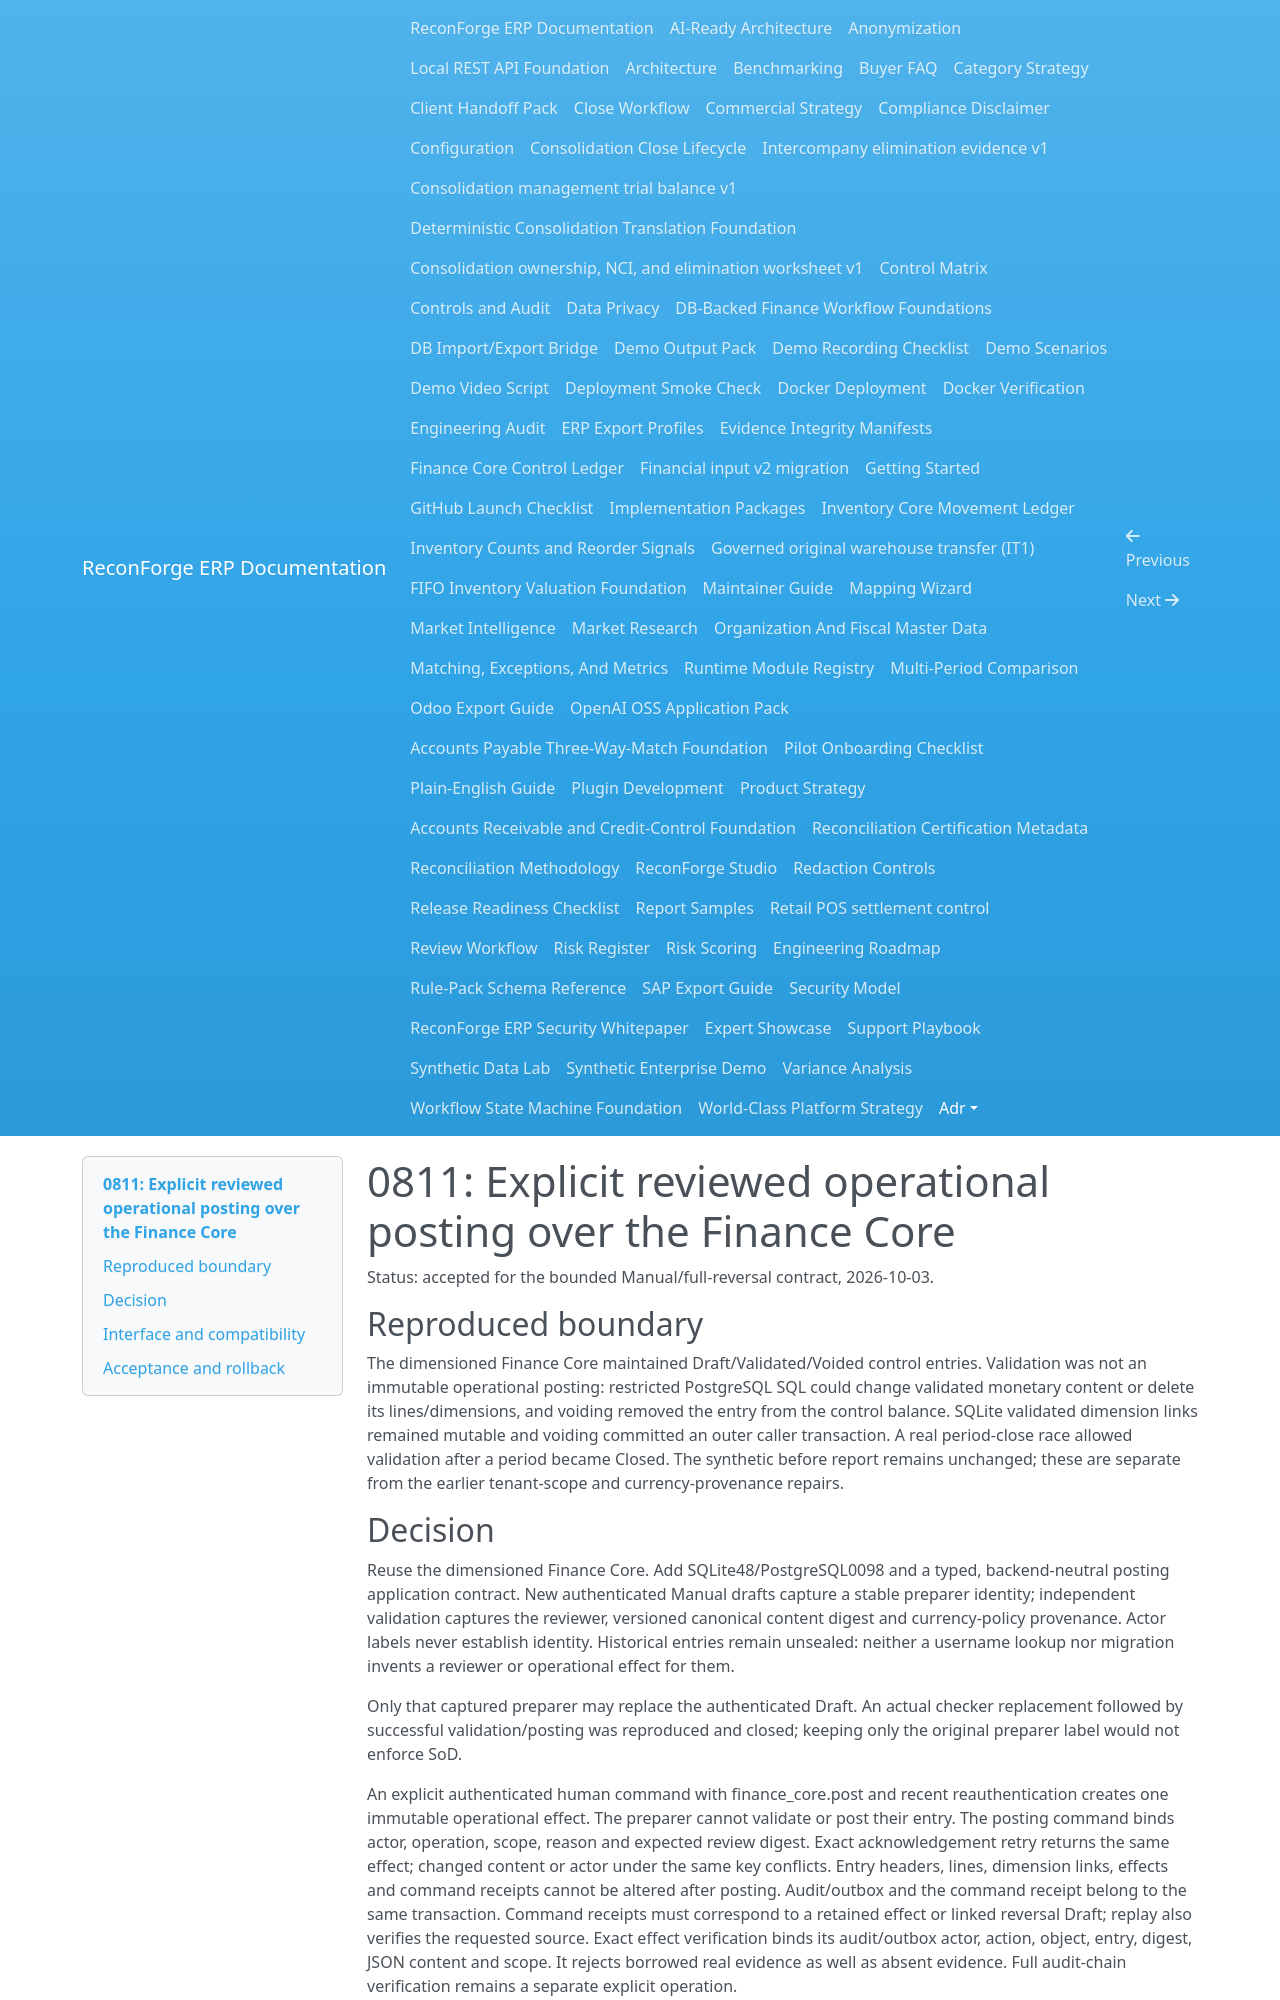

repository: amrzainmubarak/reconforge-erp · page: adr/0811-explicit-reviewed-operational-posting/index.html · generator: mkdocs

# 0811: Explicit reviewed operational posting over the Finance Core

Status: accepted for the bounded Manual/full-reversal contract, 2026-10-03.

## Reproduced boundary

The dimensioned Finance Core maintained Draft/Validated/Voided control entries.
Validation was not an immutable operational posting: restricted PostgreSQL SQL
could change validated monetary content or delete its lines/dimensions, and
voiding removed the entry from the control balance. SQLite validated dimension
links remained mutable and voiding committed an outer caller transaction.
A real period-close race allowed validation after a period became Closed.
The synthetic before report remains unchanged; these are separate from the
earlier tenant-scope and currency-provenance repairs.
